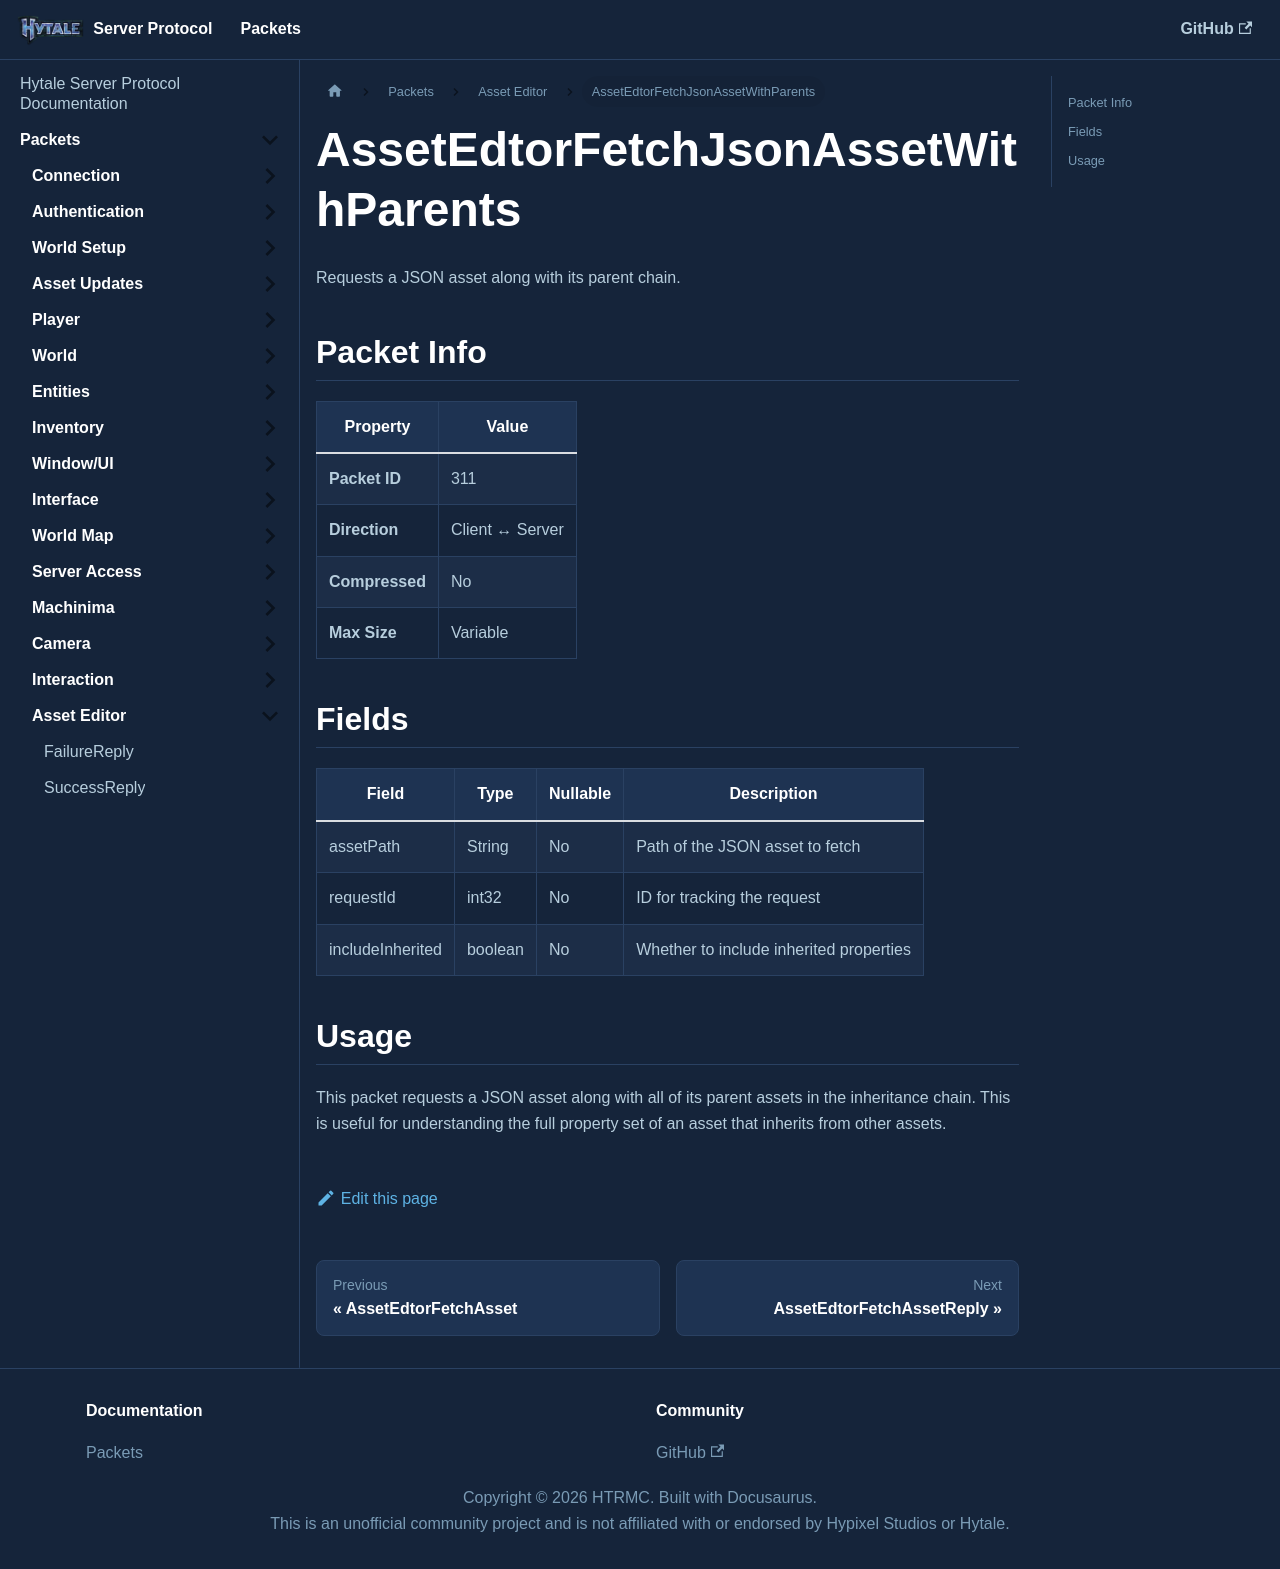

repository: HTRMC/HytaleServerDocs · page: docs/packets/asseteditor/assetedtorfetchjsonassetwithparents/index.html · generator: docusaurus

---
sidebar_position: 12
---

# AssetEdtorFetchJsonAssetWithParents

Requests a JSON asset along with its parent chain.

## Packet Info

| Property | Value |
|----------|-------|
| **Packet ID** | 311 |
| **Direction** | Client ↔ Server |
| **Compressed** | No |
| **Max Size** | Variable |

## Fields

| Field | Type | Nullable | Description |
|-------|------|----------|-------------|
| assetPath | String | No | Path of the JSON asset to fetch |
| requestId | int32 | No | ID for tracking the request |
| includeInherited | boolean | No | Whether to include inherited properties |

## Usage

This packet requests a JSON asset along with all of its parent assets in the inheritance chain. This is useful for understanding the full property set of an asset that inherits from other assets.
